Labelled photos from "CNN Model", an image-classification folder in pushpendra135/vortex_rotation. The possible labels are: anticlockwise, clockwise.

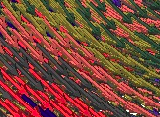
Label: anticlockwise

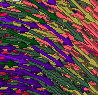
Label: clockwise

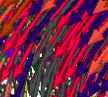
Label: anticlockwise

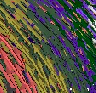
Label: anticlockwise

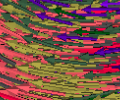
Label: clockwise

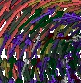
Label: clockwise
